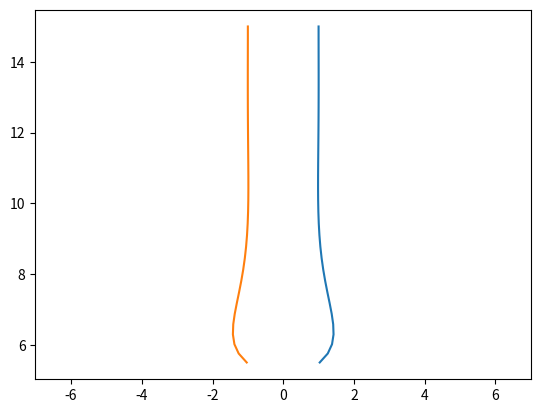

Python code for this plot:
x = [1.03218082032235,1.26018637563772,1.380630034025,1.42324805911744,1.41327499485535,1.37113919409937,1.31247350084033,1.24853141906457,1.18684818887761,1.13198093444916,1.08622286116494,1.05023922351305,1.02360397721452,1.00523210006518,0.993711156025728,0.987541097933305,0.985294845117495,0.985714141963385,0.987755655916613,0.990601398376358,0.993645847616748,0.996469925346946,0.998809674096564,1.00052530958699,1.00157437644871,1.00199118128295,1.00187333305097,1.00137515942695,1.00070689370818,1.00013772505251,1,]
y = [5.49688013784374,5.75077528636033,6.01353642268877,6.29037101639165,6.57754151474475,6.87289448167097,7.17559167110619,7.48508501670633,7.80062022136844,8.12116638248094,8.44554137826115,8.77257669625172,9.10124544906917,9.43073100075165,9.76044237621401,10.0899937954978,10.419166067858,10.7478634184977,11.0760740051664,11.4038378725415,11.731223211447,12.0583101091928,12.385180312185,12.7119114516442,13.0385743042765,13.3652319206294,13.6919396882973,14.01874555769,14.3456902251341,14.6728098290596,15,]
from matplotlib import pyplot as plt
from numpy import *
x = matrix(x)
y = matrix(y)
xmin = -matrix(x)
y = matrix(y)
plt.plot(x.T, y.T,'-')
plt.plot(xmin.T, y.T,'-')
plt.axis('equal')
plt.show()
